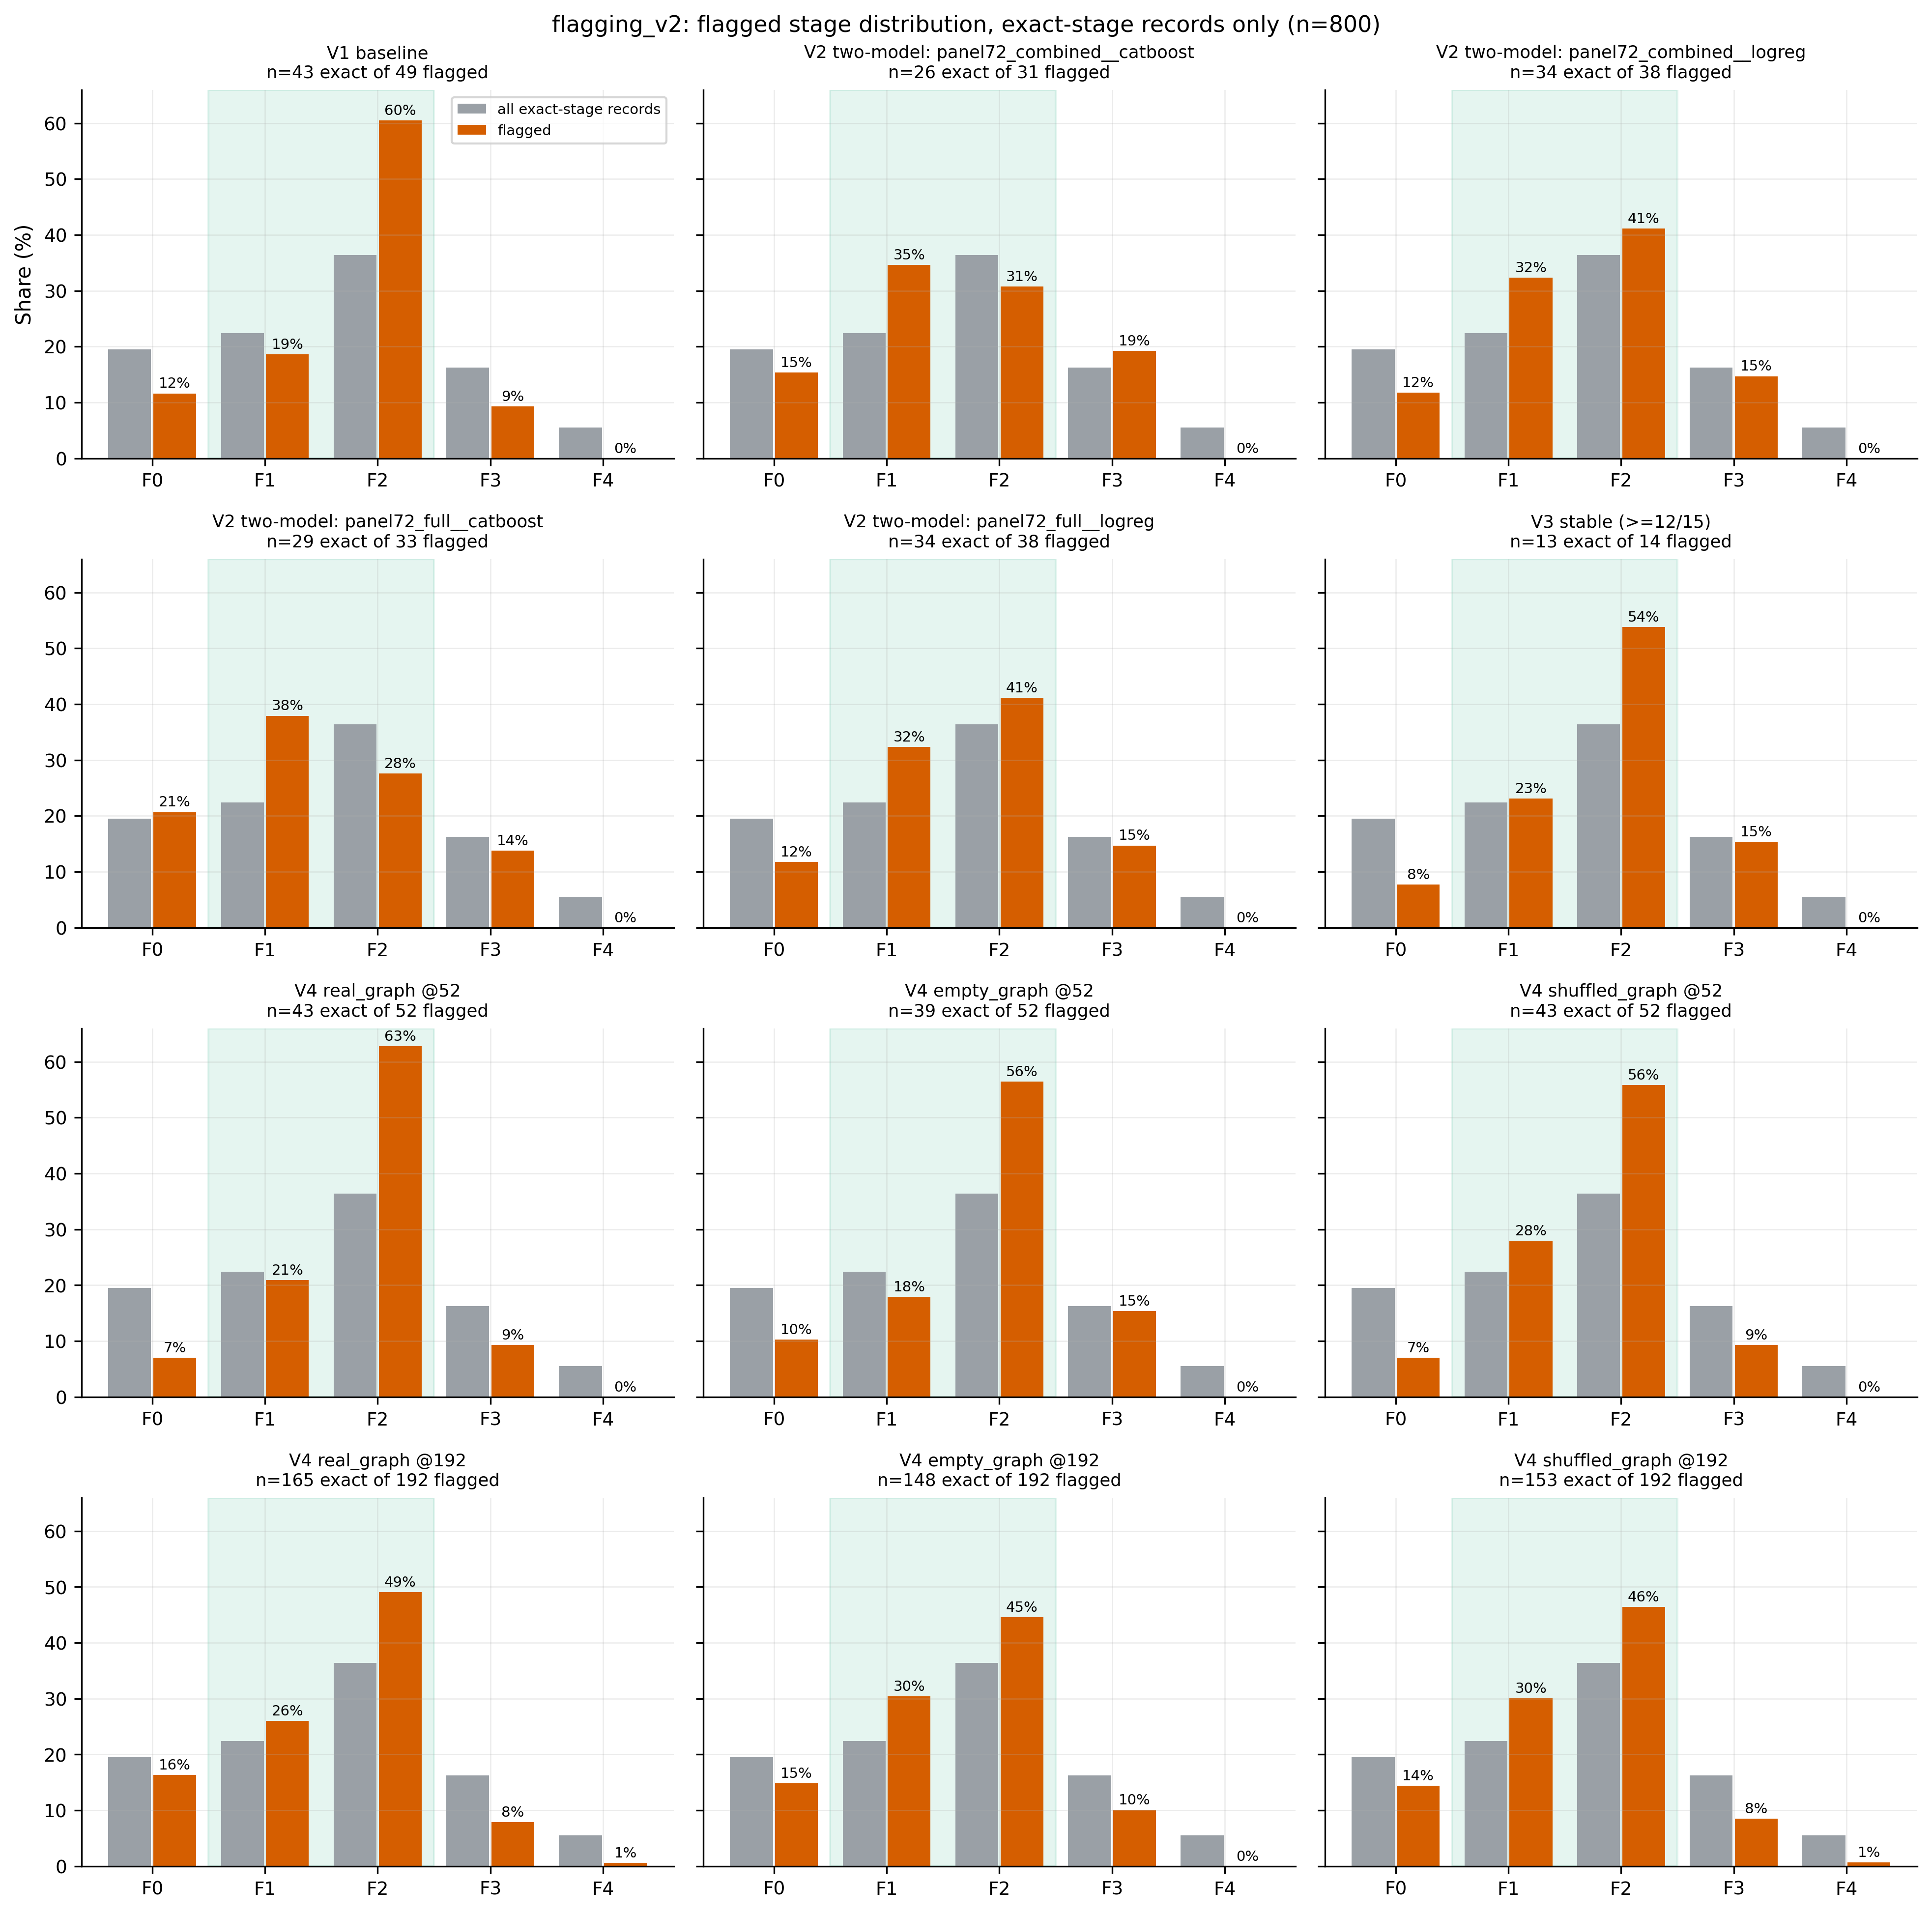

The file beside this chart, header and first rows:
variant, F0, F1, F2, F3, F4, n_flagged_exact
V1 baseline, 11.63, 18.6, 60.47, 9.302, 0.0, 43
V2 two-model: panel72_combined__catboost, 15.38, 34.62, 30.77, 19.23, 0.0, 26
V2 two-model: panel72_combined__logreg, 11.76, 32.35, 41.18, 14.71, 0.0, 34
V2 two-model: panel72_full__catboost, 20.69, 37.93, 27.59, 13.79, 0.0, 29
V2 two-model: panel72_full__logreg, 11.76, 32.35, 41.18, 14.71, 0.0, 34
V3 stable (>=12/15), 7.692, 23.08, 53.85, 15.38, 0.0, 13
V4 real_graph @52, 6.977, 20.93, 62.79, 9.302, 0.0, 43
V4 empty_graph @52, 10.26, 17.95, 56.41, 15.38, 0.0, 39
V4 shuffled_graph @52, 6.977, 27.91, 55.81, 9.302, 0.0, 43
V4 real_graph @192, 16.36, 26.06, 49.09, 7.879, 0.6061, 165
V4 empty_graph @192, 14.86, 30.41, 44.59, 10.14, 0.0, 148
V4 shuffled_graph @192, 14.38, 30.07, 46.41, 8.497, 0.6536, 153
